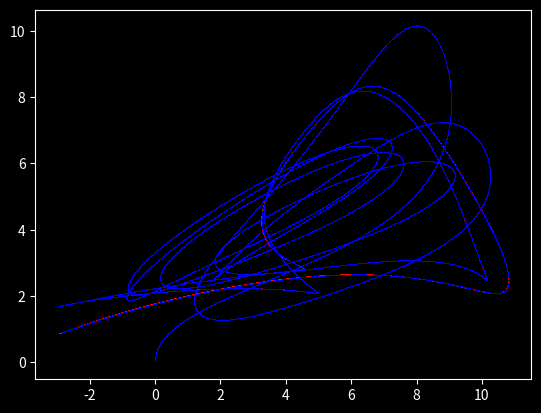

This chart was generated by the following Python code:
#! python3
# Produces trajectories of three bodies
# according to Netwon's gravitation: illustrates
# the three body problem where small changes to 
# initial conditions cause large changes to later
# positions

# import third-party libraries
import numpy as np 
import matplotlib.pyplot as plt 
from mpl_toolkits.mplot3d import Axes3D
plt.style.use('dark_background')

# masses of planets
m_1 = 10
m_2 = 20
m_3 = 30

# starting coordinates for planets
# p1_start = x_1, y_1, z_1
p1_start = np.array([-10, 10, -11])
v1_start = np.array([-3, 0, 0])

# p2_start = x_2, y_2, z_2
p2_start = np.array([0, 0, 0])
v2_start = np.array([0, 0, 0])

# p3_start = x_3, y_3, z_3
p3_start = np.array([10, 10, 12.00000])
v3_start = np.array([3, 0, 0])

# starting coordinates for planets shifted
# p1_start = x_1, y_1, z_1
p1_start_prime = np.array([-10, 10, -11])
v1_start_prime = np.array([-3, 0, 0])

# p2_start = x_2, y_2, z_2
p2_start_prime = np.array([0, 0, 0])
v2_start_prime = np.array([0, 0, 0])

# p3_start = x_3, y_3, z_3
p3_start_prime = np.array([10, 10, 12.000001])
v3_start_prime = np.array([3, 0, 0])


def accelerations(p1, p2, p3):
	'''A function to calculate the derivatives of x, y, and z
	given 3 object and their locations according to Newton's laws
	'''
	planet_1_dv = -9.8 * m_2 * (p1 - p2)/(np.sqrt(np.sum([i**2 for i in p1 - p2]))**3) - 9.8 * m_3 * (p1 - p3)/(np.sqrt(np.sum([i**2 for i in p1 - p3]))**3)
	planet_2_dv = -9.8 * m_3 * (p2 - p3)/(np.sqrt(np.sum([i**2 for i in p2 - p3]))**3) - 9.8 * m_1 * (p2 - p1)/(np.sqrt(np.sum([i**2 for i in p2 - p1]))**3)
	planet_3_dv = -9.8 * m_1 * (p3 - p1)/(np.sqrt(np.sum([i**2 for i in p3 - p1]))**3) - 9.8 * m_2 * (p3 - p2)/(np.sqrt(np.sum([i**2 for i in p3 - p2]))**3)

	return planet_1_dv, planet_2_dv, planet_3_dv

# parameters
delta_t = 0.001
steps = 100000

# initialize solution array
p1 = np.array([[0.,0.,0.] for i in range(steps)])
v1 = np.array([[0.,0.,0.] for i in range(steps)])

p2 = np.array([[0.,0.,0.] for j in range(steps)])
v2 = np.array([[0.,0.,0.] for j in range(steps)])

p3 = np.array([[0.,0.,0.] for k in range(steps)])
v3 = np.array([[0.,0.,0.] for k in range(steps)])


p1_prime = np.array([[0.,0.,0.] for i in range(steps)])
v1_prime = np.array([[0.,0.,0.] for i in range(steps)])

p2_prime = np.array([[0.,0.,0.] for j in range(steps)])
v2_prime = np.array([[0.,0.,0.] for j in range(steps)])

p3_prime = np.array([[0.,0.,0.] for k in range(steps)])
v3_prime = np.array([[0.,0.,0.] for k in range(steps)])

# starting point
p1[0], p2[0], p3[0] = p1_start, p2_start, p3_start

v1[0], v2[0], v3[0] = v1_start, v2_start, v3_start

p1_prime[0], p2_prime[0], p3_prime[0] = p1_start_prime, p2_start_prime, p3_start_prime

v1_prime[0], v2_prime[0], v3_prime[0] = v1_start_prime, v2_start_prime, v3_start_prime

time = [0]

# evolution of the system
for i in range(steps-1):
	time.append(i)
	#calculate derivatives
	dv1, dv2, dv3 = accelerations(p1[i], p2[i], p3[i])
	dv1_prime, dv2_prime, dv3_prime = accelerations(p1_prime[i], p2_prime[i], p3_prime[i])

	v1[i + 1] = v1[i] + dv1 * delta_t
	v2[i + 1] = v2[i] + dv2 * delta_t
	v3[i + 1] = v3[i] + dv3 * delta_t

	p1[i + 1] = p1[i] + v1[i] * delta_t
	p2[i + 1] = p2[i] + v2[i] * delta_t
	p3[i + 1] = p3[i] + v3[i] * delta_t

	v1_prime[i + 1] = v1_prime[i] + dv1_prime * delta_t
	v2_prime[i + 1] = v2_prime[i] + dv2_prime * delta_t
	v3_prime[i + 1] = v3_prime[i] + dv3_prime * delta_t

	p1_prime[i + 1] = p1_prime[i] + v1_prime[i] * delta_t
	p2_prime[i + 1] = p2_prime[i] + v2_prime[i] * delta_t
	p3_prime[i + 1] = p3_prime[i] + v3_prime[i] * delta_t

	# if i % 1000 == 0:
	# 	fig = plt.figure(figsize=(10, 10))
	# 	ax = fig.gca(projection='3d')
	# 	plt.gca().patch.set_facecolor('black')
	# 	ax.set_xlim([-50, 300])
	# 	ax.set_ylim([-10, 30])
	# 	ax.set_zlim([-30, 70])

	# 	# plt.plot([i[0] for i in p1], [j[1] for j in p1], [k[2] for k in p1] , '^', color='red', lw = 0.05, markersize = 0.01, alpha=0.5)
	# 	plt.plot([i[0] for i in p2], [j[1] for j in p2], [k[2] for k in p2] , '^', color='white', lw = 0.05, markersize = 0.01, alpha=0.5)
	# 	plt.plot([i[0] for i in p3], [j[1] for j in p3], [k[2] for k in p3] , '^', color='blue', lw = 0.05, markersize = 0.01, alpha=0.5)
	# 	# plt.plot([i[0] for i in p1_prime], [j[1] for j in p1_prime], [k[2] for k in p1_prime], '^', color='blue', lw=0.05, markersize=0.01, alpha=0.5)

	# 	plt.axis('on')

	# 	# optional: use if reference axes skeleton is desired,
	# 	# ie plt.axis is set to 'on'
	# 	ax.set_xticks([]), ax.set_yticks([]), ax.set_zticks([])

	# 	# make pane's have the same colors as background
	# 	ax.w_xaxis.set_pane_color((0.0, 0.0, 0.0, 1.0)), ax.w_yaxis.set_pane_color((0.0, 0.0, 0.0, 1.0)), ax.w_zaxis.set_pane_color((0.0, 0.0, 0.0, 1.0))
	# 	ax.view_init(elev = 20, azim = i//1000)
	# 	plt.savefig('{}'.format(i//1000), bbox_inches='tight', dpi=300)
	# 	plt.close()


# fig = plt.figure(figsize=(10, 10))
# ax = fig.gca(projection='3d')
# plt.gca().patch.set_facecolor('black')

# plt.plot([i[0] for i in p1], [j[1] for j in p1], [k[2] for k in p1] , '^', color='red', lw = 0.05, markersize = 0.01, alpha=0.5)
plt.plot([i[1] for i in p2], [np.sqrt(j[0]**2 + j[1]**2 + j[2]**2) for j in v2], ',', color='red', lw = 0.05, markersize = 0.01, alpha=0.8)
# plt.plot([i[0] for i in p3], [j[1] for j in p3], [k[2] for k in p3] , '^', color='blue', lw = 0.05, markersize = 0.01, alpha=0.5)
# plt.plot([i[0] for i in p2_prime], [j[1] for j in p2_prime], [k[2] for k in p2_prime], '^', color='blue', lw=0.05, markersize=0.01, alpha=0.5)

plt.plot([i[1] for i in p2_prime], [np.sqrt(j[0]**2 + j[1]**2 + j[2]**2) for j in v2_prime], ',', color='blue', lw = 0.05, markersize = 0.01, alpha=0.8)

plt.axis('on')

# optional: use if reference axes skeleton is desired,
# ie plt.axis is set to 'on'
# ax.set_xticks([]), ax.set_yticks([]), ax.set_zticks([])

# make pane's have the same colors as background
# ax.w_xaxis.set_pane_color((0.0, 0.0, 0.0, 1.0)), ax.w_yaxis.set_pane_color((0.0, 0.0, 0.0, 1.0)), ax.w_zaxis.set_pane_color((0.0, 0.0, 0.0, 1.0))
# ax.view_init(elev = 20, azim = t)
# plt.savefig('{}'.format(t), dpi=300, bbox_inches='tight')
plt.show()
plt.close()
